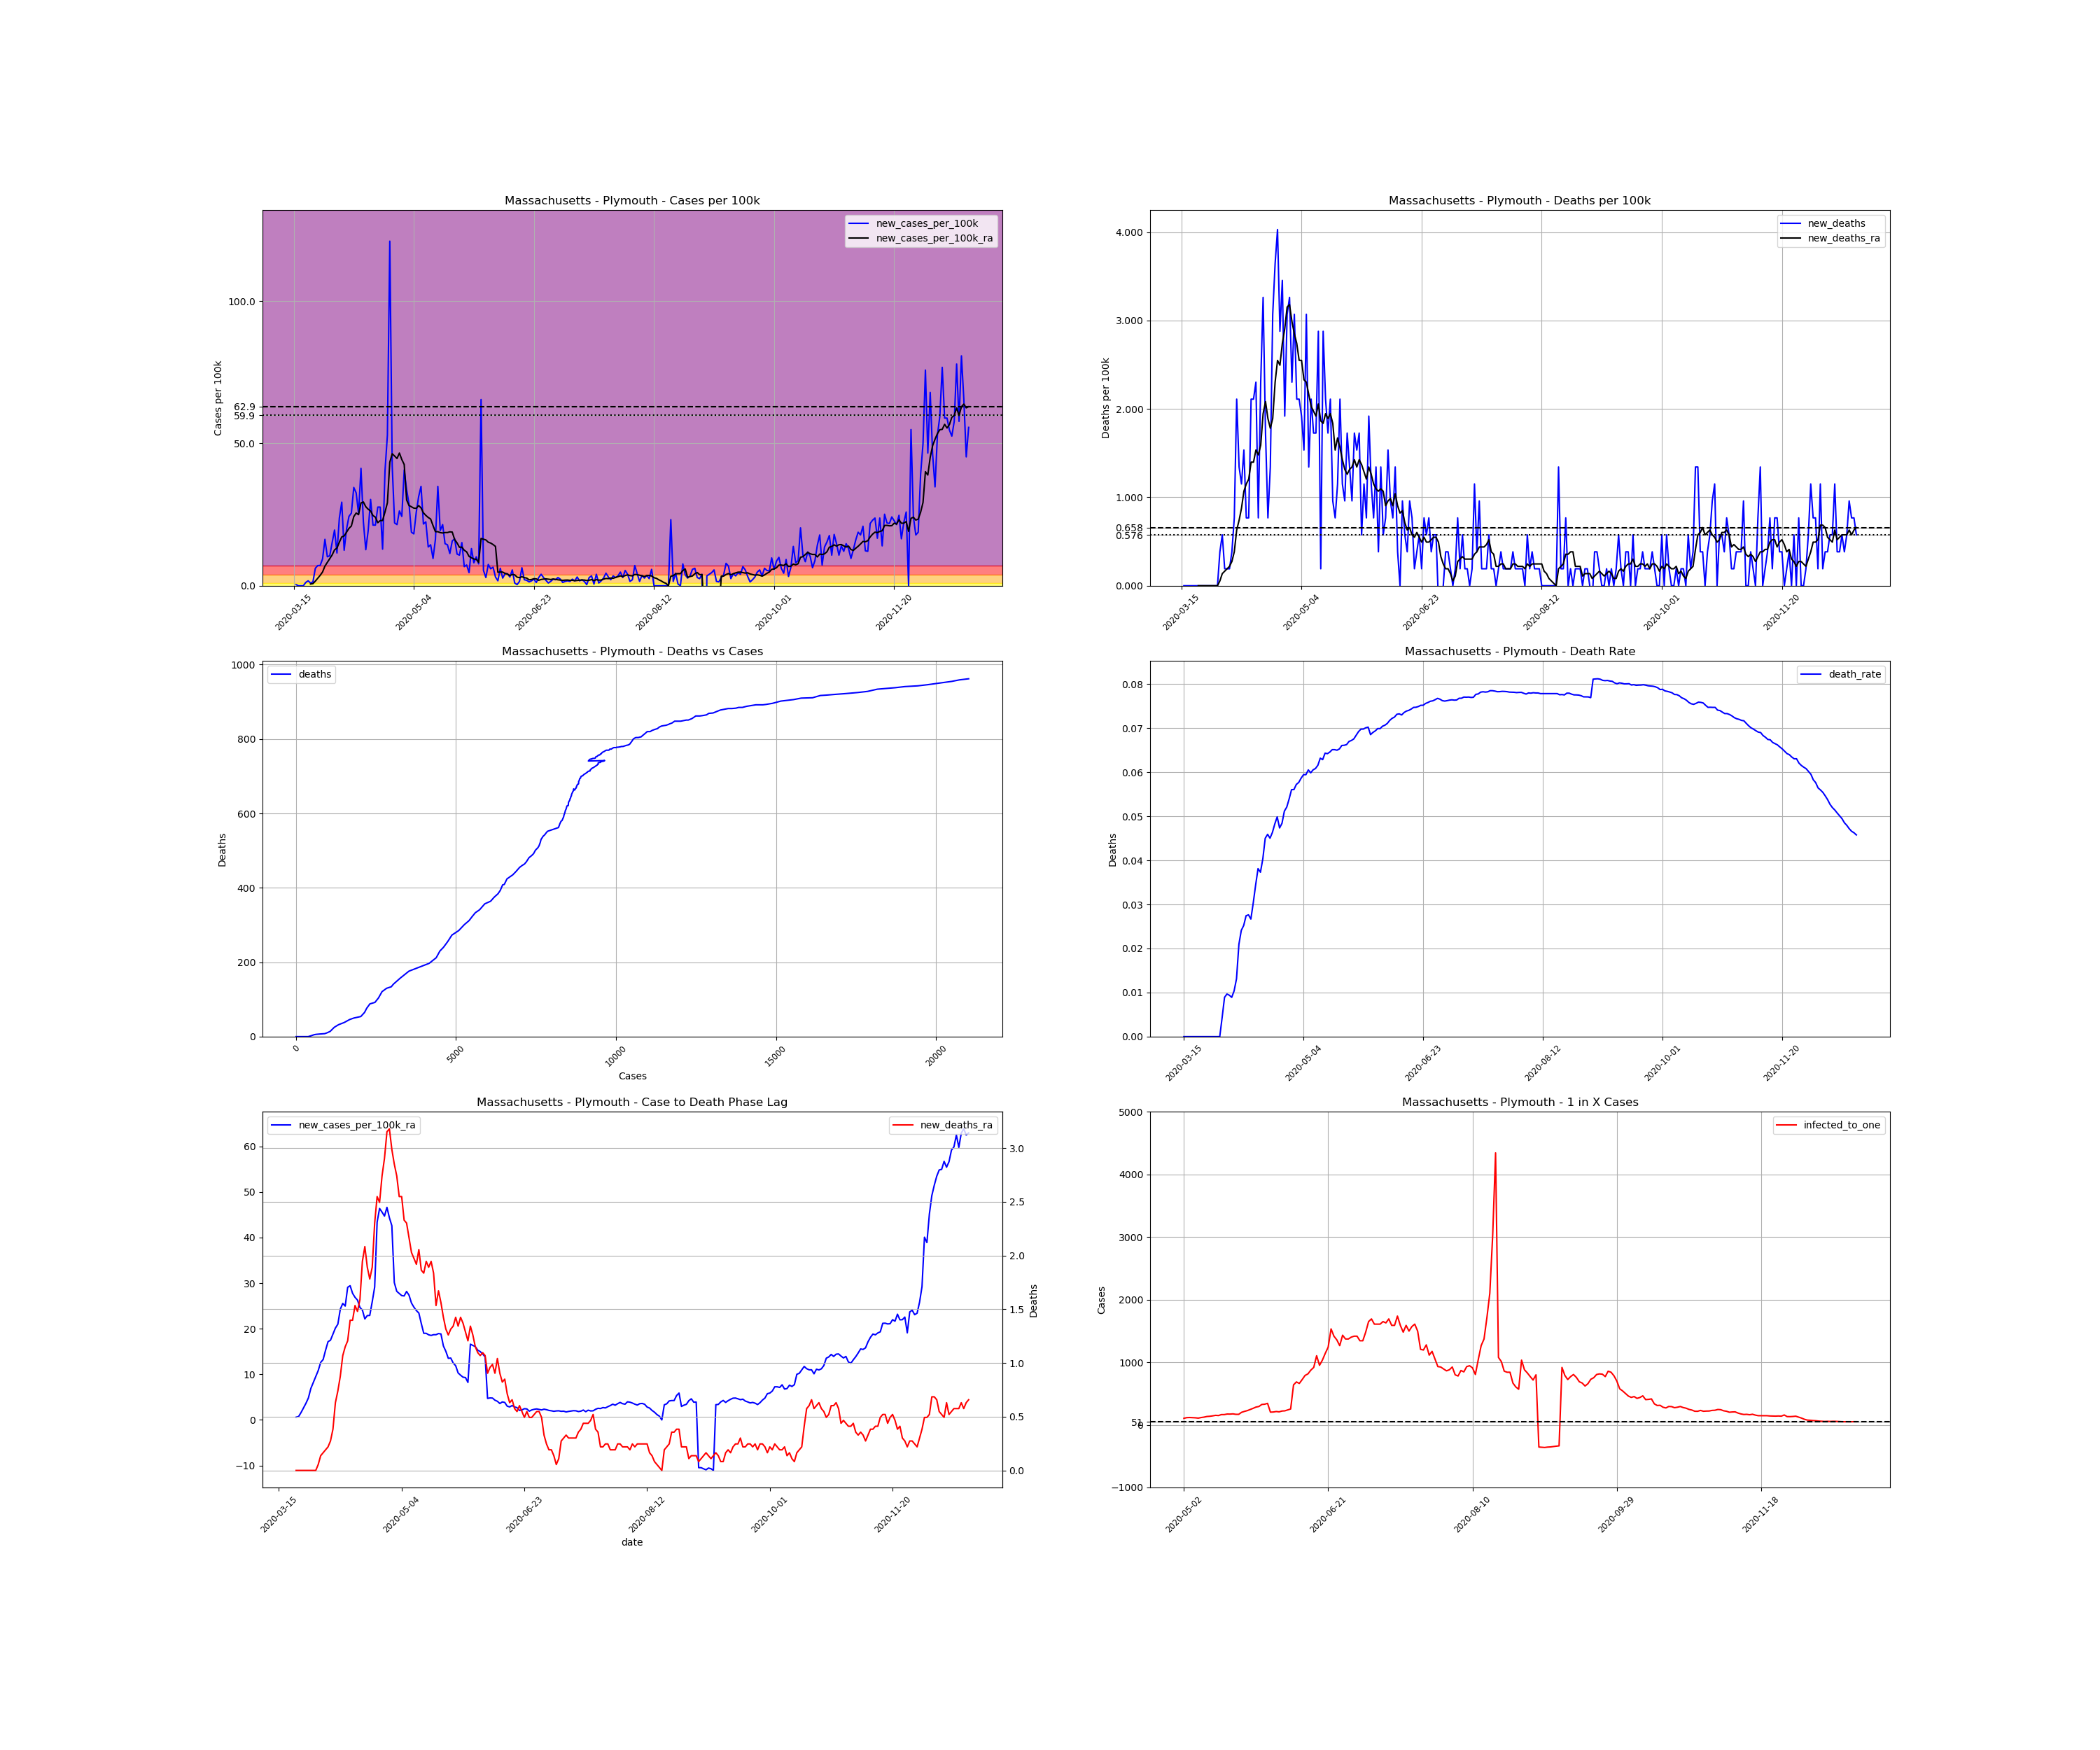

Data behind this chart, as committed beside it:
, date, county, state, fips, cases, deaths, COUNTY, STNAME, CTYNAME, POPESTIMATE2019, cases_per_100k, deaths_per_100k, death_rate, new_cases, new_cases_per_100k, new_deaths, new_cases_per_100k_ra, new_deaths_ra, active_cases, infected_to_one
113662, 2020-03-15, Plymouth, Massachusetts, 25023, 3, 0.0, 23, Massachusetts, Plymouth, 521202, 0.5756, 0.0, 0.0, , , , , , , 
113663, 2020-03-16, Plymouth, Massachusetts, 25023, 5, 0.0, 23, Massachusetts, Plymouth, 521202, 0.9593, 0.0, 0.0, 2.0, 0.3837, 0.0, , , , 
113664, 2020-03-17, Plymouth, Massachusetts, 25023, 5, 0.0, 23, Massachusetts, Plymouth, 521202, 0.9593, 0.0, 0.0, 0.0, 0.0, 0.0, , , , 
113665, 2020-03-18, Plymouth, Massachusetts, 25023, 5, 0.0, 23, Massachusetts, Plymouth, 521202, 0.9593, 0.0, 0.0, 0.0, 0.0, 0.0, , , , 
113666, 2020-03-19, Plymouth, Massachusetts, 25023, 5, 0.0, 23, Massachusetts, Plymouth, 521202, 0.9593, 0.0, 0.0, 0.0, 0.0, 0.0, , , , 
113667, 2020-03-20, Plymouth, Massachusetts, 25023, 11, 0.0, 23, Massachusetts, Plymouth, 521202, 2.111, 0.0, 0.0, 6.0, 1.151, 0.0, , , , 
113668, 2020-03-21, Plymouth, Massachusetts, 25023, 20, 0.0, 23, Massachusetts, Plymouth, 521202, 3.837, 0.0, 0.0, 9.0, 1.727, 0.0, , , , 
113669, 2020-03-22, Plymouth, Massachusetts, 25023, 25, 0.0, 23, Massachusetts, Plymouth, 521202, 4.797, 0.0, 0.0, 5.0, 0.9593, 0.0, 0.603, 0.0, , 
113670, 2020-03-23, Plymouth, Massachusetts, 25023, 32, 0.0, 23, Massachusetts, Plymouth, 521202, 6.14, 0.0, 0.0, 7.0, 1.343, 0.0, 0.74, 0.0, 29.0, 4493
113671, 2020-03-24, Plymouth, Massachusetts, 25023, 64, 0.0, 23, Massachusetts, Plymouth, 521202, 12.28, 0.0, 0.0, 32.0, 6.14, 0.0, 1.617, 0.0, 59.0, 2208
113672, 2020-03-25, Plymouth, Massachusetts, 25023, 101, 0.0, 23, Massachusetts, Plymouth, 521202, 19.38, 0.0, 0.0, 37.0, 7.099, 0.0, 2.631, 0.0, 96.0, 1357
113673, 2020-03-26, Plymouth, Massachusetts, 25023, 138, 0.0, 23, Massachusetts, Plymouth, 521202, 26.48, 0.0, 0.0, 37.0, 7.099, 0.0, 3.645, 0.0, 133.0, 979.7
113674, 2020-03-27, Plymouth, Massachusetts, 25023, 187, 0.0, 23, Massachusetts, Plymouth, 521202, 35.88, 0.0, 0.0, 49.0, 9.401, 0.0, 4.824, 0.0, 182.0, 715.9
113675, 2020-03-28, Plymouth, Massachusetts, 25023, 272, 0.0, 23, Massachusetts, Plymouth, 521202, 52.19, 0.0, 0.0, 85.0, 16.31, 0.0, 6.907, 0.0, 261.0, 499.2
113676, 2020-03-29, Plymouth, Massachusetts, 25023, 325, 0.0, 23, Massachusetts, Plymouth, 521202, 62.36, 0.0, 0.0, 53.0, 10.17, 0.0, 8.223, 0.0, 305.0, 427.2
113677, 2020-03-30, Plymouth, Massachusetts, 25023, 380, 0.0, 23, Massachusetts, Plymouth, 521202, 72.91, 0.0, 0.0, 55.0, 10.55, 0.0, 9.538, 0.0, 355.0, 367
113678, 2020-03-31, Plymouth, Massachusetts, 25023, 459, 2.0, 23, Massachusetts, Plymouth, 521202, 88.07, 0.3837, 0.004357, 79.0, 15.16, 0.3837, 10.83, 0.05482, 427.0, 305.2
113679, 2020-04-01, Plymouth, Massachusetts, 25023, 561, 5.0, 23, Massachusetts, Plymouth, 521202, 107.6, 0.9593, 0.008913, 102.0, 19.57, 0.5756, 12.61, 0.137, 497.0, 262.2
113680, 2020-04-02, Plymouth, Massachusetts, 25023, 621, 6.0, 23, Massachusetts, Plymouth, 521202, 119.1, 1.151, 0.009662, 60.0, 11.51, 0.1919, 13.24, 0.1645, 520.0, 250.6
113681, 2020-04-03, Plymouth, Massachusetts, 25023, 745, 7.0, 23, Massachusetts, Plymouth, 521202, 142.9, 1.343, 0.009396, 124.0, 23.79, 0.1919, 15.29, 0.1919, 607.0, 214.7
113682, 2020-04-04, Plymouth, Massachusetts, 25023, 898, 8.0, 23, Massachusetts, Plymouth, 521202, 172.3, 1.535, 0.008909, 153.0, 29.36, 0.1919, 17.16, 0.2193, 711.0, 183.3
113683, 2020-04-05, Plymouth, Massachusetts, 25023, 963, 10.0, 23, Massachusetts, Plymouth, 521202, 184.8, 1.919, 0.01038, 65.0, 12.47, 0.3837, 17.49, 0.2741, 691.0, 188.6
113684, 2020-04-06, Plymouth, Massachusetts, 25023, 1067, 14.0, 23, Massachusetts, Plymouth, 521202, 204.7, 2.686, 0.01312, 104.0, 19.95, 0.7675, 18.83, 0.3837, 742.0, 175.6
113685, 2020-04-07, Plymouth, Massachusetts, 25023, 1194, 25.0, 23, Massachusetts, Plymouth, 521202, 229.1, 4.797, 0.02094, 127.0, 24.37, 2.111, 20.15, 0.6304, 814.0, 160.1
113686, 2020-04-08, Plymouth, Massachusetts, 25023, 1327, 32.0, 23, Massachusetts, Plymouth, 521202, 254.6, 6.14, 0.02411, 133.0, 25.52, 1.343, 21, 0.74, 868.0, 150.1
113687, 2020-04-09, Plymouth, Massachusetts, 25023, 1507, 38.0, 23, Massachusetts, Plymouth, 521202, 289.1, 7.291, 0.02522, 180.0, 34.54, 1.151, 24.28, 0.8771, 946.0, 137.7
113688, 2020-04-10, Plymouth, Massachusetts, 25023, 1677, 46.0, 23, Massachusetts, Plymouth, 521202, 321.8, 8.826, 0.02743, 170.0, 32.62, 1.535, 25.55, 1.069, 1056, 123.4
113689, 2020-04-11, Plymouth, Massachusetts, 25023, 1809, 50.0, 23, Massachusetts, Plymouth, 521202, 347.1, 9.593, 0.02764, 132.0, 25.33, 0.7675, 24.97, 1.151, 1064, 122.5
113690, 2020-04-12, Plymouth, Massachusetts, 25023, 2024, 54.0, 23, Massachusetts, Plymouth, 521202, 388.3, 10.36, 0.02668, 215.0, 41.25, 0.7675, 29.08, 1.206, 1126, 115.7
113691, 2020-04-13, Plymouth, Massachusetts, 25023, 2141, 65.0, 23, Massachusetts, Plymouth, 521202, 410.8, 12.47, 0.03036, 117.0, 22.45, 2.111, 29.44, 1.398, 1178, 110.6
113692, 2020-04-14, Plymouth, Massachusetts, 25023, 2207, 76.0, 23, Massachusetts, Plymouth, 521202, 423.4, 14.58, 0.03444, 66.0, 12.66, 2.111, 27.77, 1.398, 1140, 114.3
113693, 2020-04-15, Plymouth, Massachusetts, 25023, 2308, 88.0, 23, Massachusetts, Plymouth, 521202, 442.8, 16.88, 0.03813, 101.0, 19.38, 2.302, 26.89, 1.535, 1114, 117
113694, 2020-04-16, Plymouth, Massachusetts, 25023, 2466, 92.0, 23, Massachusetts, Plymouth, 521202, 473.1, 17.65, 0.03731, 158.0, 30.31, 0.7675, 26.29, 1.48, 1139, 114.4
113695, 2020-04-17, Plymouth, Massachusetts, 25023, 2577, 104.0, 23, Massachusetts, Plymouth, 521202, 494.4, 19.95, 0.04036, 111.0, 21.3, 2.302, 24.67, 1.59, 1070, 121.8
113696, 2020-04-18, Plymouth, Massachusetts, 25023, 2688, 121.0, 23, Massachusetts, Plymouth, 521202, 515.7, 23.22, 0.04501, 111.0, 21.3, 3.262, 24.09, 1.946, 1011, 128.9
113697, 2020-04-19, Plymouth, Massachusetts, 25023, 2832, 130.0, 23, Massachusetts, Plymouth, 521202, 543.4, 24.94, 0.0459, 144.0, 27.63, 1.727, 22.15, 2.083, 1023, 127.4
113698, 2020-04-20, Plymouth, Massachusetts, 25023, 2976, 134.0, 23, Massachusetts, Plymouth, 521202, 571, 25.71, 0.04503, 144.0, 27.63, 0.7675, 22.89, 1.891, 952.0, 136.9
113699, 2020-04-21, Plymouth, Massachusetts, 25023, 3043, 141.0, 23, Massachusetts, Plymouth, 521202, 583.8, 27.05, 0.04634, 67.0, 12.85, 1.343, 22.91, 1.782, 902.0, 144.5
113700, 2020-04-22, Plymouth, Massachusetts, 25023, 3253, 157.0, 23, Massachusetts, Plymouth, 521202, 624.1, 30.12, 0.04826, 210.0, 40.29, 3.07, 25.9, 1.891, 1046, 124.6
113701, 2020-04-23, Plymouth, Massachusetts, 25023, 3529, 176.0, 23, Massachusetts, Plymouth, 521202, 677.1, 33.77, 0.04987, 276.0, 52.95, 3.645, 29.14, 2.302, 1221, 106.7
113702, 2020-04-24, Plymouth, Massachusetts, 25023, 4160, 197.0, 23, Massachusetts, Plymouth, 521202, 798.2, 37.8, 0.04736, 631.0, 121.1, 4.029, 43.39, 2.549, 1694, 76.92
113703, 2020-04-25, Plymouth, Massachusetts, 25023, 4380, 212.0, 23, Massachusetts, Plymouth, 521202, 840.4, 40.68, 0.0484, 220.0, 42.21, 2.878, 46.38, 2.494, 1803, 72.27
113704, 2020-04-26, Plymouth, Massachusetts, 25023, 4495, 230.0, 23, Massachusetts, Plymouth, 521202, 862.4, 44.13, 0.05117, 115.0, 22.06, 3.454, 45.58, 2.741, 1807, 72.11
113705, 2020-04-27, Plymouth, Massachusetts, 25023, 4607, 240.0, 23, Massachusetts, Plymouth, 521202, 883.9, 46.05, 0.05209, 112.0, 21.49, 1.919, 44.7, 2.905, 1775, 73.41
113706, 2020-04-28, Plymouth, Massachusetts, 25023, 4744, 256.0, 23, Massachusetts, Plymouth, 521202, 910.2, 49.12, 0.05396, 137.0, 26.29, 3.07, 46.62, 3.152, 1768, 73.7
113707, 2020-04-29, Plymouth, Massachusetts, 25023, 4871, 273.0, 23, Massachusetts, Plymouth, 521202, 934.6, 52.38, 0.05605, 127.0, 24.37, 3.262, 44.35, 3.179, 1828, 71.28
113708, 2020-04-30, Plymouth, Massachusetts, 25023, 5083, 285.0, 23, Massachusetts, Plymouth, 521202, 975.2, 54.68, 0.05607, 212.0, 40.68, 2.302, 42.59, 2.988, 1830, 71.2
113709, 2020-05-01, Plymouth, Massachusetts, 25023, 5259, 301.0, 23, Massachusetts, Plymouth, 521202, 1009, 57.75, 0.05724, 176.0, 33.77, 3.07, 30.12, 2.851, 1730, 75.32
113710, 2020-05-02, Plymouth, Massachusetts, 25023, 5409, 312.0, 23, Massachusetts, Plymouth, 521202, 1038, 59.86, 0.05768, 150.0, 28.78, 2.111, 28.2, 2.741, 1249, 104.3
113711, 2020-05-03, Plymouth, Massachusetts, 25023, 5507, 323.0, 23, Massachusetts, Plymouth, 521202, 1057, 61.97, 0.05865, 98.0, 18.8, 2.111, 27.74, 2.549, 1127, 115.6
113712, 2020-05-04, Plymouth, Massachusetts, 25023, 5602, 333.0, 23, Massachusetts, Plymouth, 521202, 1075, 63.89, 0.05944, 95.0, 18.23, 1.919, 27.27, 2.549, 1107, 117.7
113713, 2020-05-05, Plymouth, Massachusetts, 25023, 5736, 341.0, 23, Massachusetts, Plymouth, 521202, 1101, 65.43, 0.05945, 134.0, 25.71, 1.535, 27.19, 2.33, 1129, 115.4
113714, 2020-05-06, Plymouth, Massachusetts, 25023, 5899, 357.0, 23, Massachusetts, Plymouth, 521202, 1132, 68.5, 0.06052, 163.0, 31.27, 3.07, 28.18, 2.302, 1155, 112.8
113715, 2020-05-07, Plymouth, Massachusetts, 25023, 6081, 364.0, 23, Massachusetts, Plymouth, 521202, 1167, 69.84, 0.05986, 182.0, 34.92, 1.343, 27.35, 2.165, 1210, 107.7
113716, 2020-05-08, Plymouth, Massachusetts, 25023, 6194, 375.0, 23, Massachusetts, Plymouth, 521202, 1188, 71.95, 0.06054, 113.0, 21.68, 2.111, 25.63, 2.028, 1111, 117.3
113717, 2020-05-09, Plymouth, Massachusetts, 25023, 6311, 384.0, 23, Massachusetts, Plymouth, 521202, 1211, 73.68, 0.06085, 117.0, 22.45, 1.727, 24.72, 1.973, 1052, 123.9
113718, 2020-05-10, Plymouth, Massachusetts, 25023, 6382, 393.0, 23, Massachusetts, Plymouth, 521202, 1224, 75.4, 0.06158, 71.0, 13.62, 1.727, 23.98, 1.919, 973.0, 133.9
113719, 2020-05-11, Plymouth, Massachusetts, 25023, 6457, 408.0, 23, Massachusetts, Plymouth, 521202, 1239, 78.28, 0.06319, 75.0, 14.39, 2.878, 23.43, 2.056, 950.0, 137.2
113720, 2020-05-12, Plymouth, Massachusetts, 25023, 6507, 409.0, 23, Massachusetts, Plymouth, 521202, 1248, 78.47, 0.06286, 50.0, 9.593, 0.1919, 21.13, 1.864, 905.0, 144
113721, 2020-05-13, Plymouth, Massachusetts, 25023, 6592, 424.0, 23, Massachusetts, Plymouth, 521202, 1265, 81.35, 0.06432, 85.0, 16.31, 2.878, 18.99, 1.836, 856.0, 152.2
... 222 more rows
